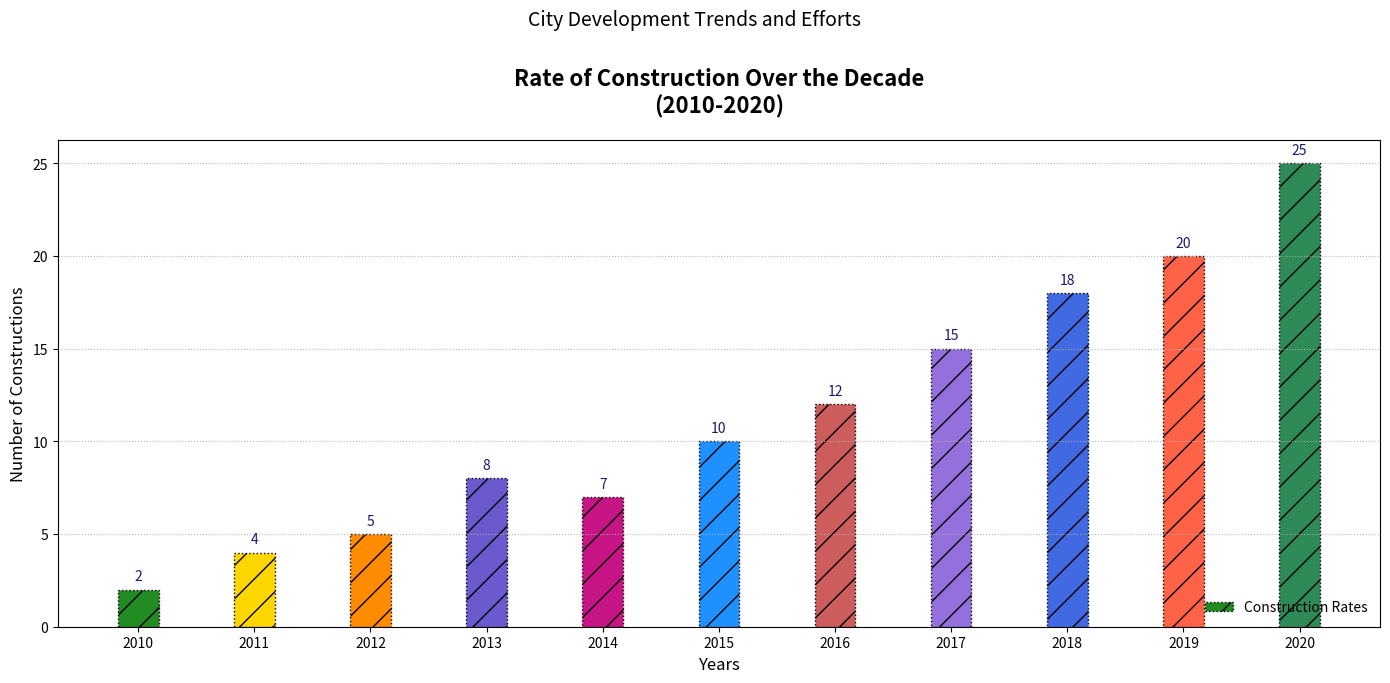

This figure's Python source:
import matplotlib.pyplot as plt
import numpy as np

years = np.arange(2010, 2021)
new_constructions = np.array([2, 4, 5, 8, 7, 10, 12, 15, 18, 20, 25])

fig, ax1 = plt.subplots(figsize=(14, 7))

bar_width = 0.35
index = np.arange(len(years))

# Colors are manually shuffled
color_sequence = ['forestgreen', 'gold', 'darkorange', 'slateblue', 'mediumvioletred', 
                  'dodgerblue', 'indianred', 'mediumpurple', 'royalblue', 'tomato', 'seagreen']

bars1 = ax1.bar(index, new_constructions, bar_width, color=color_sequence, edgecolor='black', linestyle=':', hatch='/', label='Construction Rates')

# Changed textual elements
ax1.set_title("Rate of Construction Over the Decade\n(2010-2020)", fontsize=16, fontweight='bold', pad=20)
ax1.set_xlabel("Years", fontsize=12)
ax1.set_ylabel("Number of Constructions", fontsize=12)
ax1.set_xticks(index)
ax1.set_xticklabels(years)

ax1.legend(loc='lower right', fontsize=10, frameon=False)
ax1.grid(axis='y', linestyle=':', linewidth=0.8, alpha=0.9)

for bar in bars1:
    yval = bar.get_height()
    ax1.text(bar.get_x() + bar.get_width() / 2, yval + 0.5, int(yval), ha='center', fontsize=10, color='midnightblue')

plt.suptitle("City Development Trends and Efforts", fontsize=14, y=0.97)

plt.tight_layout(rect=[0, 0, 1, 0.96])
plt.show()
